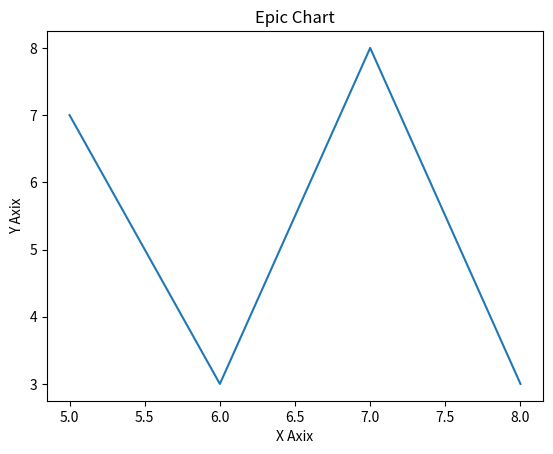

This chart was generated by the following Python code:
#!/Users/<user>/Github/Projects/python/virtualenv/bin/python
#

from matplotlib import pyplot as plt

x = [5, 6, 7, 8]
y = [7, 3, 8, 3]
plt.plot(x, y)
plt.ylabel("Y Axix")
plt.xlabel("X Axix")
plt.title("Epic Chart")

plt.show()
